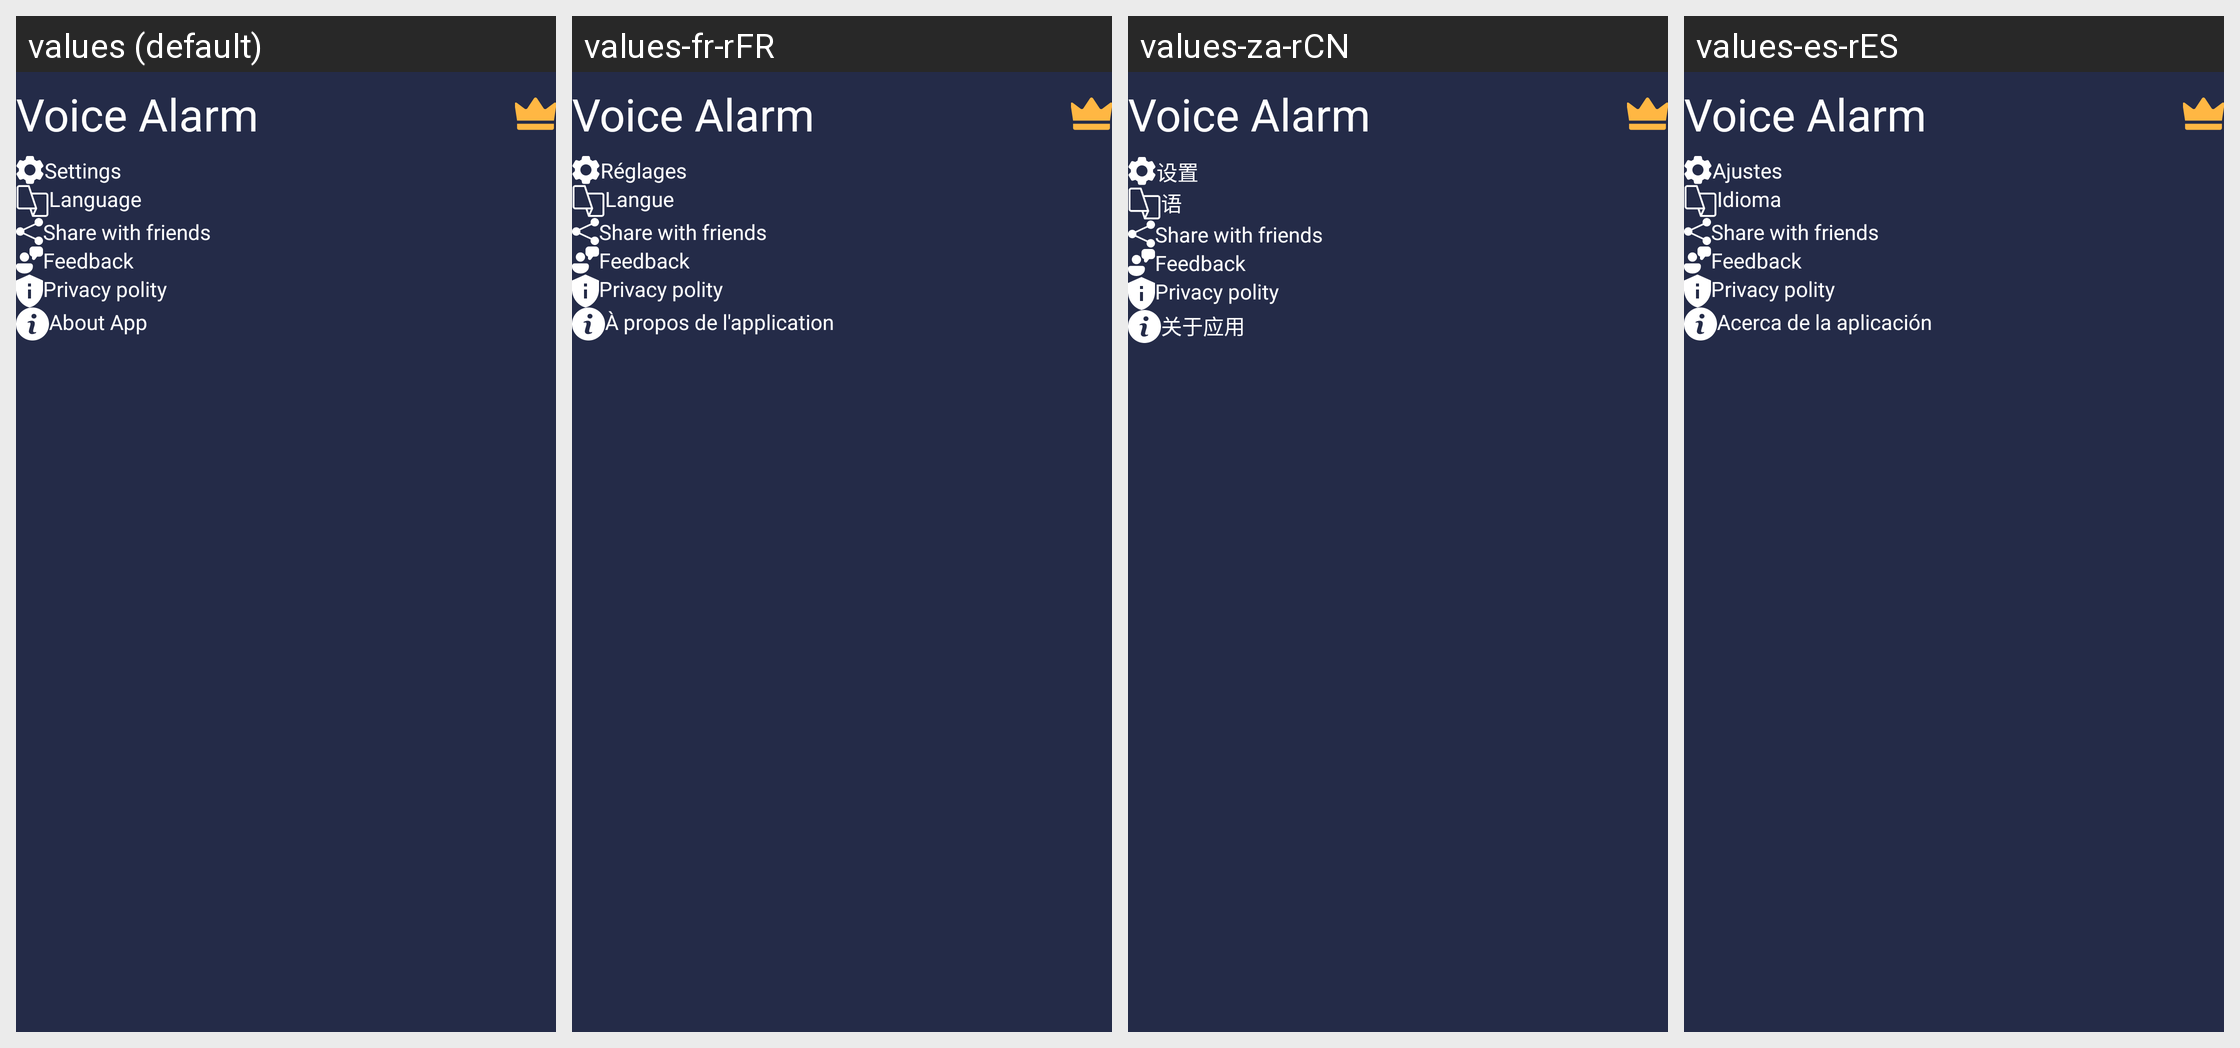

Here is an Android app screen in its default locale and in the app's own translations. Write out the translated-string differences for the strings that appear on this screen.
Android screen res/layout/fragment_more.xml rendered under 4 locales, left to right: values (default), values-fr-rFR, values-za-rCN, values-es-rES. Device: Nexus 5 (rendered at 1080×1920; each locale shown at half size, 540×960, under a caption strip naming it); theme Theme.MyVoiceAlarm.
Other locales in the repository, not shown: values-ar-rSA, values-de-rDE, values-en, values-ja-rJP, values-ko-rKR, values-pt-rPT, values-ru-rRU, values-vi-rVN.
Strings drawn on this screen, with the default value and each locale's value (text and hints the layout hard-codes, and strings that could not be matched under every locale, appear in the picture but are not listed):

voice_alarm
  values: Voice Alarm
  values-fr-rFR: Voice Alarm
  values-za-rCN: Voice Alarm
  values-es-rES: Voice Alarm

action_settings
  values: Settings
  values-fr-rFR: Réglages
  values-za-rCN: 设置
  values-es-rES: Ajustes

title_language
  values: Language
  values-fr-rFR: Langue
  values-za-rCN: 语
  values-es-rES: Idioma

title_share_with_fr
  values: Share with friends
  values-fr-rFR: Share with friends  [not translated; the default value is used]
  values-za-rCN: Share with friends  [not translated; the default value is used]
  values-es-rES: Share with friends  [not translated; the default value is used]

title_feedback
  values: Feedback
  values-fr-rFR: Feedback  [not translated; the default value is used]
  values-za-rCN: Feedback  [not translated; the default value is used]
  values-es-rES: Feedback  [not translated; the default value is used]

privacy_polity
  values: Privacy polity
  values-fr-rFR: Privacy polity  [not translated; the default value is used]
  values-za-rCN: Privacy polity  [not translated; the default value is used]
  values-es-rES: Privacy polity  [not translated; the default value is used]

title_about_app
  values: About App
  values-fr-rFR: À propos de l'application
  values-za-rCN: 关于应用
  values-es-rES: Acerca de la aplicación
